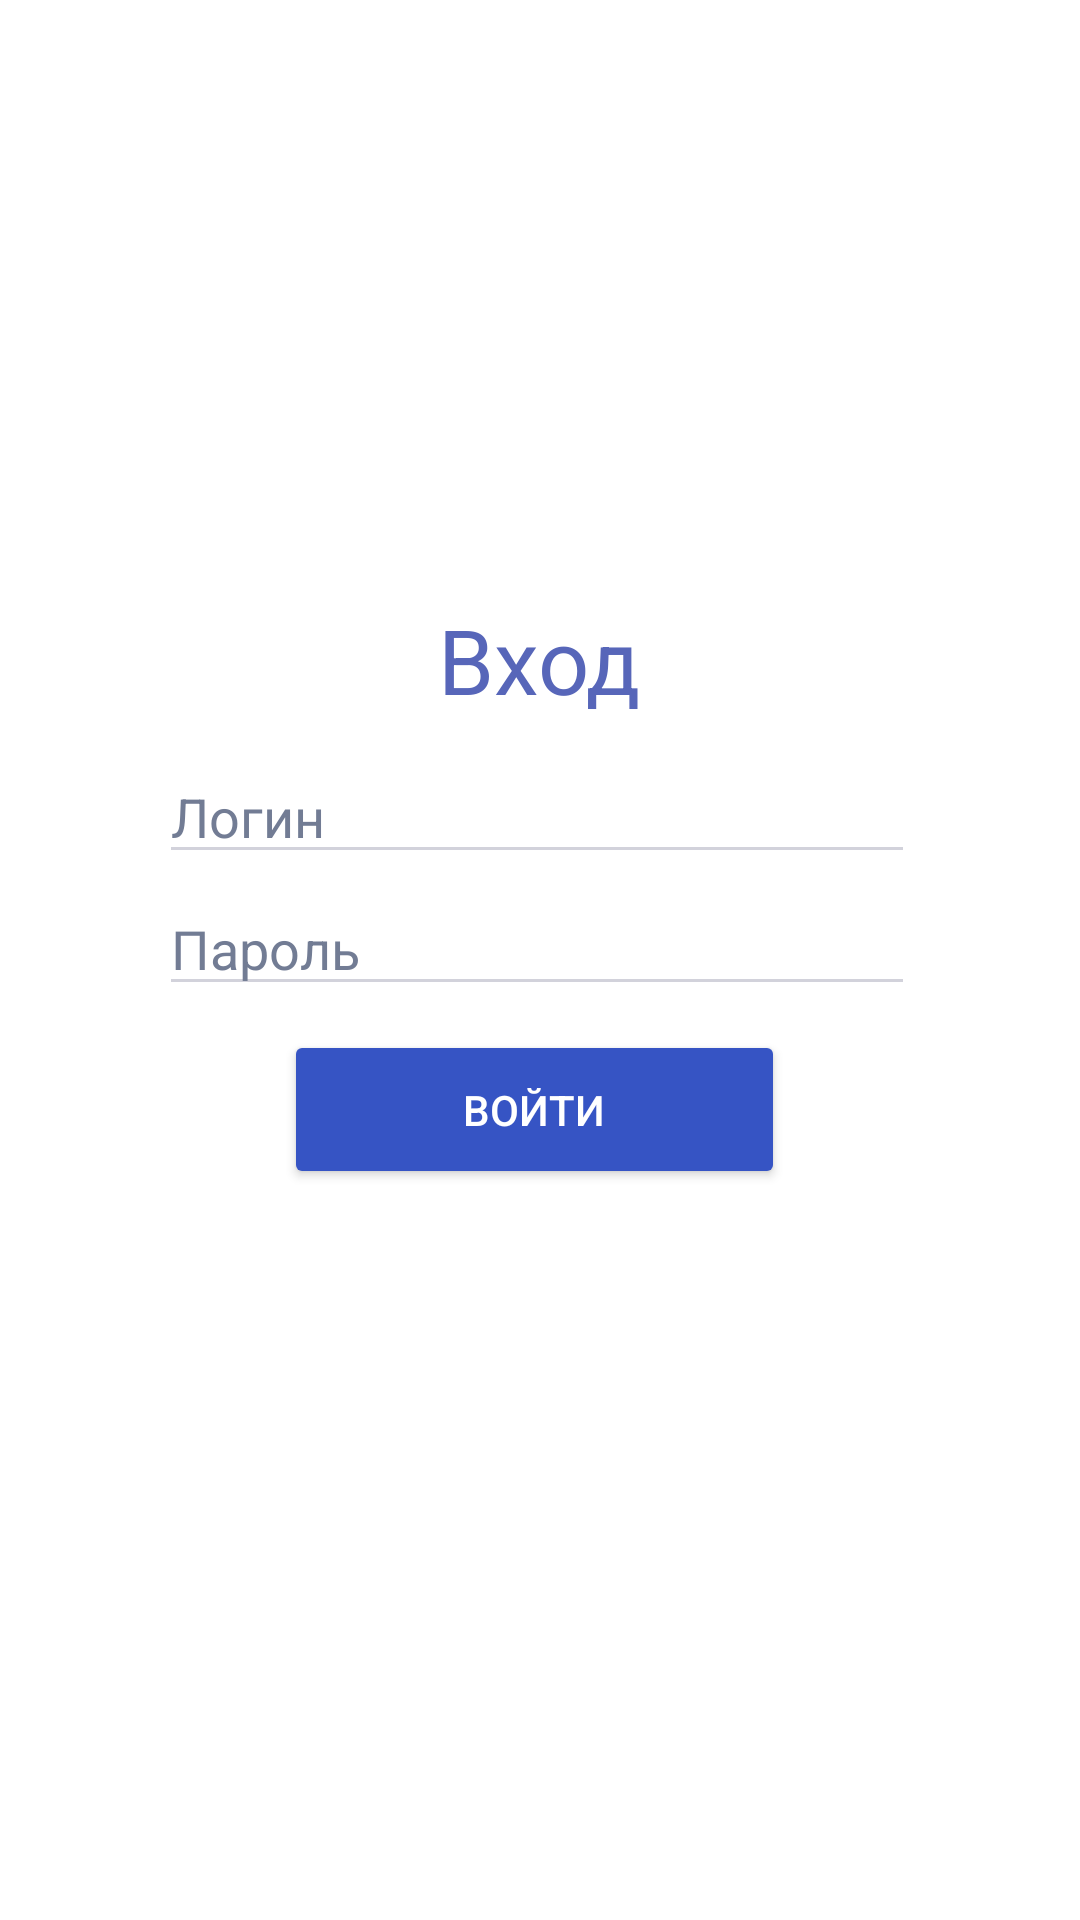

Android layout source for this screen:
<!-- AndroidManifest.xml: application theme Theme.DigitalAssistant -->
<!-- res/layout/fragment_login.xml -->
<?xml version="1.0" encoding="utf-8"?>
<androidx.constraintlayout.widget.ConstraintLayout
    xmlns:android="http://schemas.android.com/apk/res/android"
    xmlns:app="http://schemas.android.com/apk/res-auto"
    xmlns:tools="http://schemas.android.com/tools"
    android:layout_width="match_parent"
    android:layout_height="match_parent">

    <Button
        android:id="@+id/login_button"
        android:layout_width="167dp"
        android:layout_height="53dp"
        android:layout_marginTop="8dp"
        android:backgroundTint="@color/blue_for_blocks"
        android:text="Войти"
        android:textColor="@color/white"
        app:layout_constraintEnd_toEndOf="parent"
        app:layout_constraintHorizontal_bias="0.491"
        app:layout_constraintStart_toStartOf="parent"
        app:layout_constraintTop_toBottomOf="@id/password" />

    <EditText
        android:id="@+id/login"
        style="@style/chat_edit_text"
        android:layout_width="252dp"
        android:layout_height="40dp"
        android:hint="Логин"
        android:textCursorDrawable="@drawable/blue_cursor"
        android:theme="@style/EditTextBlueTheme"
        app:layout_constraintBottom_toBottomOf="parent"
        app:layout_constraintEnd_toEndOf="parent"
        app:layout_constraintHorizontal_bias="0.49"
        app:layout_constraintStart_toStartOf="parent"
        app:layout_constraintTop_toTopOf="parent"
        app:layout_constraintVertical_bias="0.419" />

    <EditText
        android:id="@+id/password"
        style="@style/chat_edit_text"
        android:layout_width="252dp"
        android:layout_height="40dp"
        android:layout_marginTop="4dp"
        android:hint="Пароль"
        android:inputType="textPassword"
        android:textCursorDrawable="@drawable/blue_cursor"
        android:theme="@style/EditTextBlueTheme"
        app:layout_constraintEnd_toEndOf="parent"
        app:layout_constraintHorizontal_bias="0.49"
        app:layout_constraintStart_toStartOf="parent"
        app:layout_constraintTop_toBottomOf="@id/login" />

    <ProgressBar
        android:id="@+id/progressbar"
        android:layout_width="wrap_content"
        android:layout_height="wrap_content"
        app:layout_constraintTop_toBottomOf="@id/login_button"
        app:layout_constraintStart_toStartOf="parent"
        app:layout_constraintEnd_toEndOf="parent"
        android:visibility="gone"/>

    <TextView
        android:id="@+id/Text"
        android:layout_width="94dp"
        android:layout_height="52dp"
        android:text="Вход"
        android:gravity="center"
        android:textColor="@color/blue_for_text"
        android:textSize="30sp"
        app:layout_constraintBottom_toBottomOf="parent"
        app:layout_constraintEnd_toEndOf="parent"
        app:layout_constraintHorizontal_bias="0.498"
        app:layout_constraintStart_toStartOf="parent"
        app:layout_constraintTop_toTopOf="parent"
        app:layout_constraintVertical_bias="0.33" />

</androidx.constraintlayout.widget.ConstraintLayout>
<!-- resources referenced by this layout -->
<resources>
  <color name="blue_for_blocks">#3654C4</color>
  <color name="blue_for_text">#5766B9</color>
  <color name="white">#FFFFFFFF</color>
  <!-- drawable blue_cursor (drawable) -->
  <?xml version="1.0" encoding="utf-8"?>
  <shape xmlns:android="http://schemas.android.com/apk/res/android"
      android:shape="rectangle">
      <size android:width="2dp" />
      <solid android:color="@color/blue_for_blocks" />
  </shape>
  <style name="EditTextBlueTheme" parent="Widget.AppCompat.EditText">
          <item name="colorControlActivated">@color/blue_for_blocks</item>
          <item name="colorControlNormal">@color/gray_for_blocks</item>
      </style>
  <style name="chat_edit_text" parent="Widget.AppCompat.EditText">
          <item name="android:gravity">center_vertical</item>
          <item name="android:textColorHint">@color/gray_for_text</item>
          <item name="android:textColor">@color/black</item>
          <item name="android:inputType">textPersonName</item>
          <item name="android:textCursorDrawable">@drawable/blue_cursor</item>
          <item name="android:textSelectHandle">@color/blue_for_blocks</item>
      </style>
  <style name="Theme.DigitalAssistant" parent="Theme.Digital_assistant">
          
          <item name="colorPrimary">@color/purple_500</item>
          <item name="colorPrimaryDark">@color/purple_700</item>
          <item name="colorAccent">@color/teal_200</item>
  
          
          <item name="android:windowBackground">@color/white</item>
  
          
          <item name="android:statusBarColor">?attr/colorPrimaryDark</item>
      </style>
  <color name="gray_for_blocks">#D2D2DB</color>
  <color name="gray_for_text">#727C94</color>
  <color name="black">#FF000000</color>
  <style name="Theme.Digital_assistant" parent="Theme.Material3.DayNight.NoActionBar" />
  <color name="purple_500">#FF6200EE</color>
  <color name="purple_700">#FF3700B3</color>
  <color name="teal_200">#FF03DAC5</color>
</resources>
